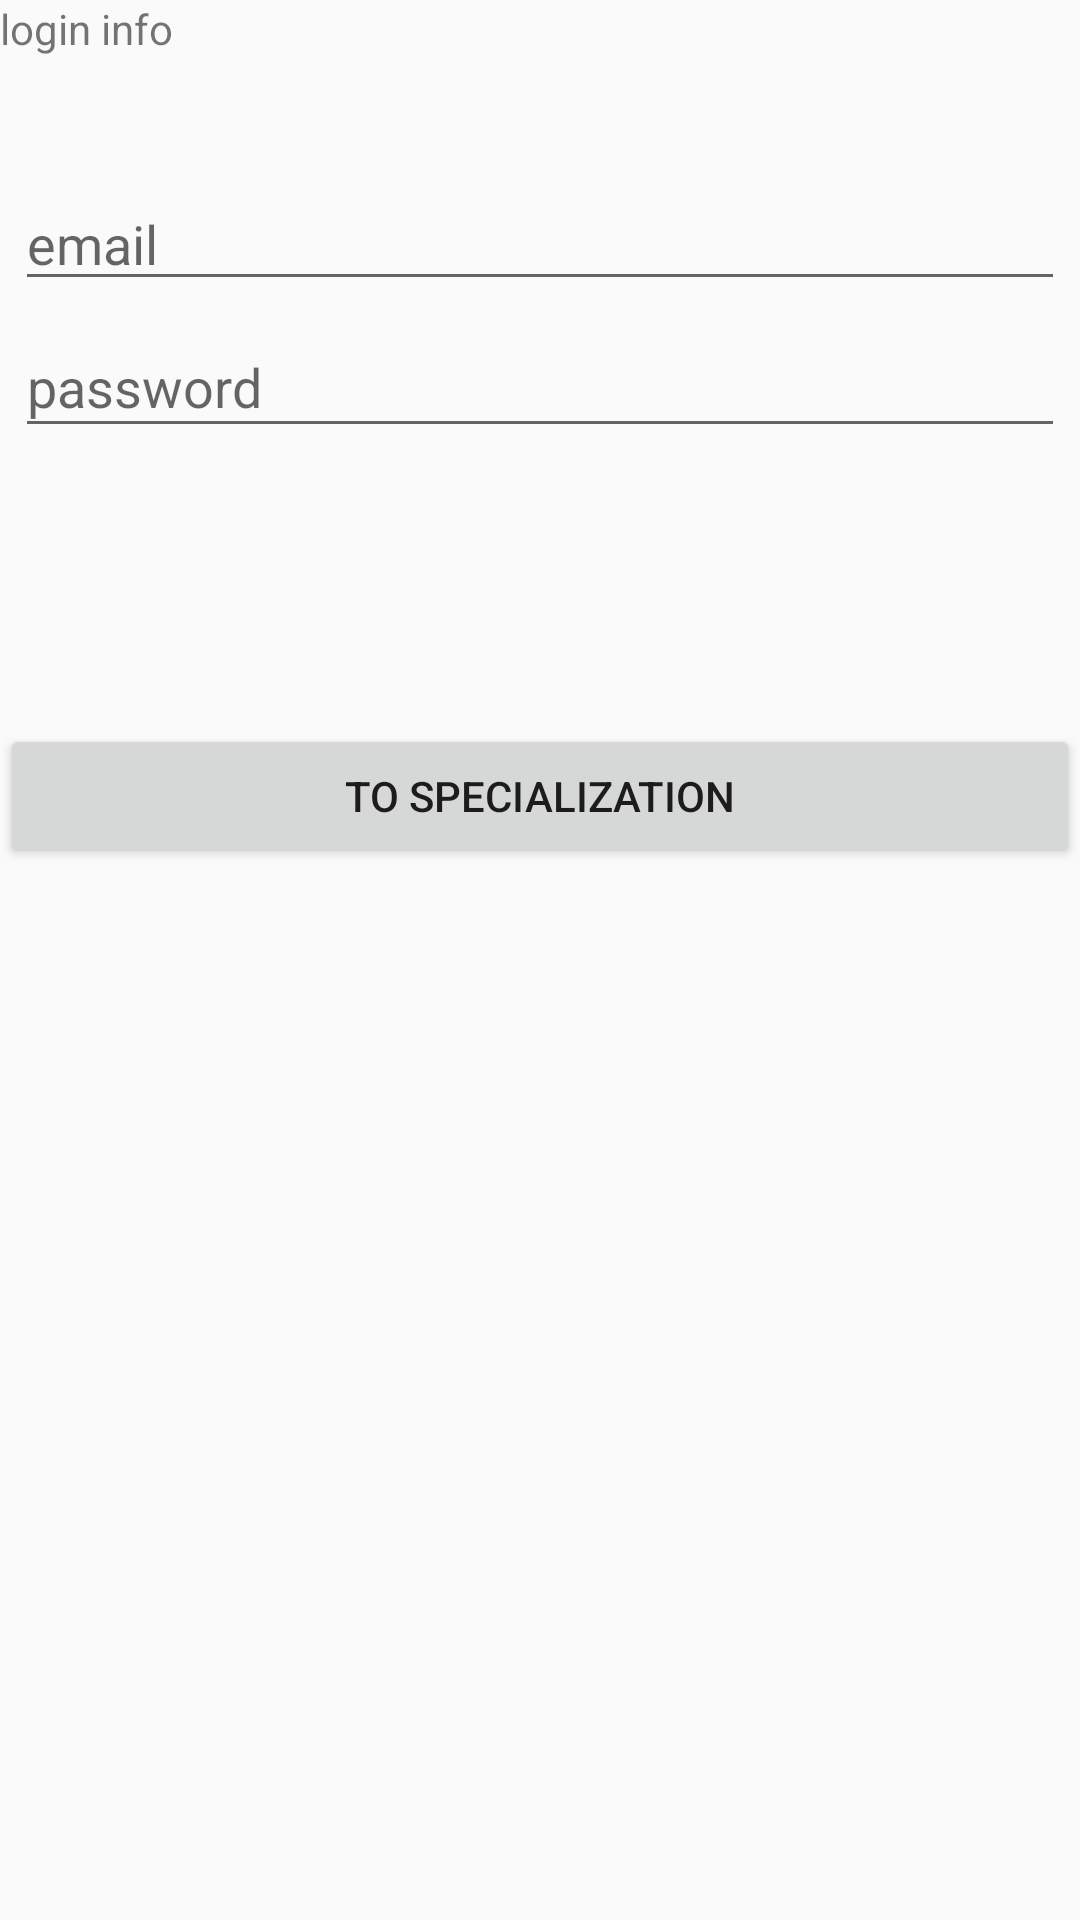

Android layout source for this screen:
<!-- AndroidManifest.xml: application theme Theme.AppCompat.Light.NoActionBar -->
<!-- res/layout/fragment_reg1.xml -->
<?xml version="1.0" encoding="utf-8"?>
<FrameLayout xmlns:android="http://schemas.android.com/apk/res/android"
    xmlns:app="http://schemas.android.com/apk/res-auto"
    xmlns:tools="http://schemas.android.com/tools"
    android:layout_width="match_parent"
    android:layout_height="match_parent"
    tools:context=".registerlogin.forregistration.reg1Fragment">

    


    <androidx.constraintlayout.widget.ConstraintLayout
        android:id="@+id/login_info"
        android:layout_width="match_parent"
        android:layout_height="match_parent">

        <TextView
            android:id="@+id/textView2"
            android:layout_width="wrap_content"
            android:layout_height="wrap_content"
            android:text="login info"
            app:layout_constraintStart_toStartOf="parent"
            app:layout_constraintTop_toTopOf="parent" />

        <EditText
            android:id="@+id/email"
            android:layout_width="match_parent"
            android:layout_height="wrap_content"
            android:layout_marginStart="5dp"
            android:layout_marginTop="40dp"
            android:layout_marginEnd="5dp"
            android:ems="10"
            android:hint="email"
            android:inputType="textEmailAddress"
            app:layout_constraintEnd_toEndOf="parent"
            app:layout_constraintStart_toStartOf="parent"
            app:layout_constraintTop_toBottomOf="@+id/textView2" />

        <EditText
            android:id="@+id/password"
            android:layout_width="match_parent"
            android:layout_height="44dp"
            android:layout_marginStart="5dp"
            android:layout_marginTop="5dp"
            android:layout_marginEnd="5dp"
            android:ems="10"
            android:hint="password"
            android:inputType="textPassword"
            app:layout_constraintEnd_toEndOf="@+id/email"
            app:layout_constraintStart_toStartOf="@+id/email"
            app:layout_constraintTop_toBottomOf="@+id/email" />

        <Button
            android:id="@+id/to_specialization"
            android:layout_width="match_parent"
            android:layout_height="wrap_content"
            android:layout_marginTop="92dp"
            android:text="To Specialization"
            app:layout_constraintEnd_toEndOf="@+id/password"
            app:layout_constraintHorizontal_bias="0.496"
            app:layout_constraintStart_toStartOf="@+id/password"
            app:layout_constraintTop_toBottomOf="@+id/password" />
    </androidx.constraintlayout.widget.ConstraintLayout>
</FrameLayout>
<!-- resources referenced by this layout -->
<resources>

</resources>
